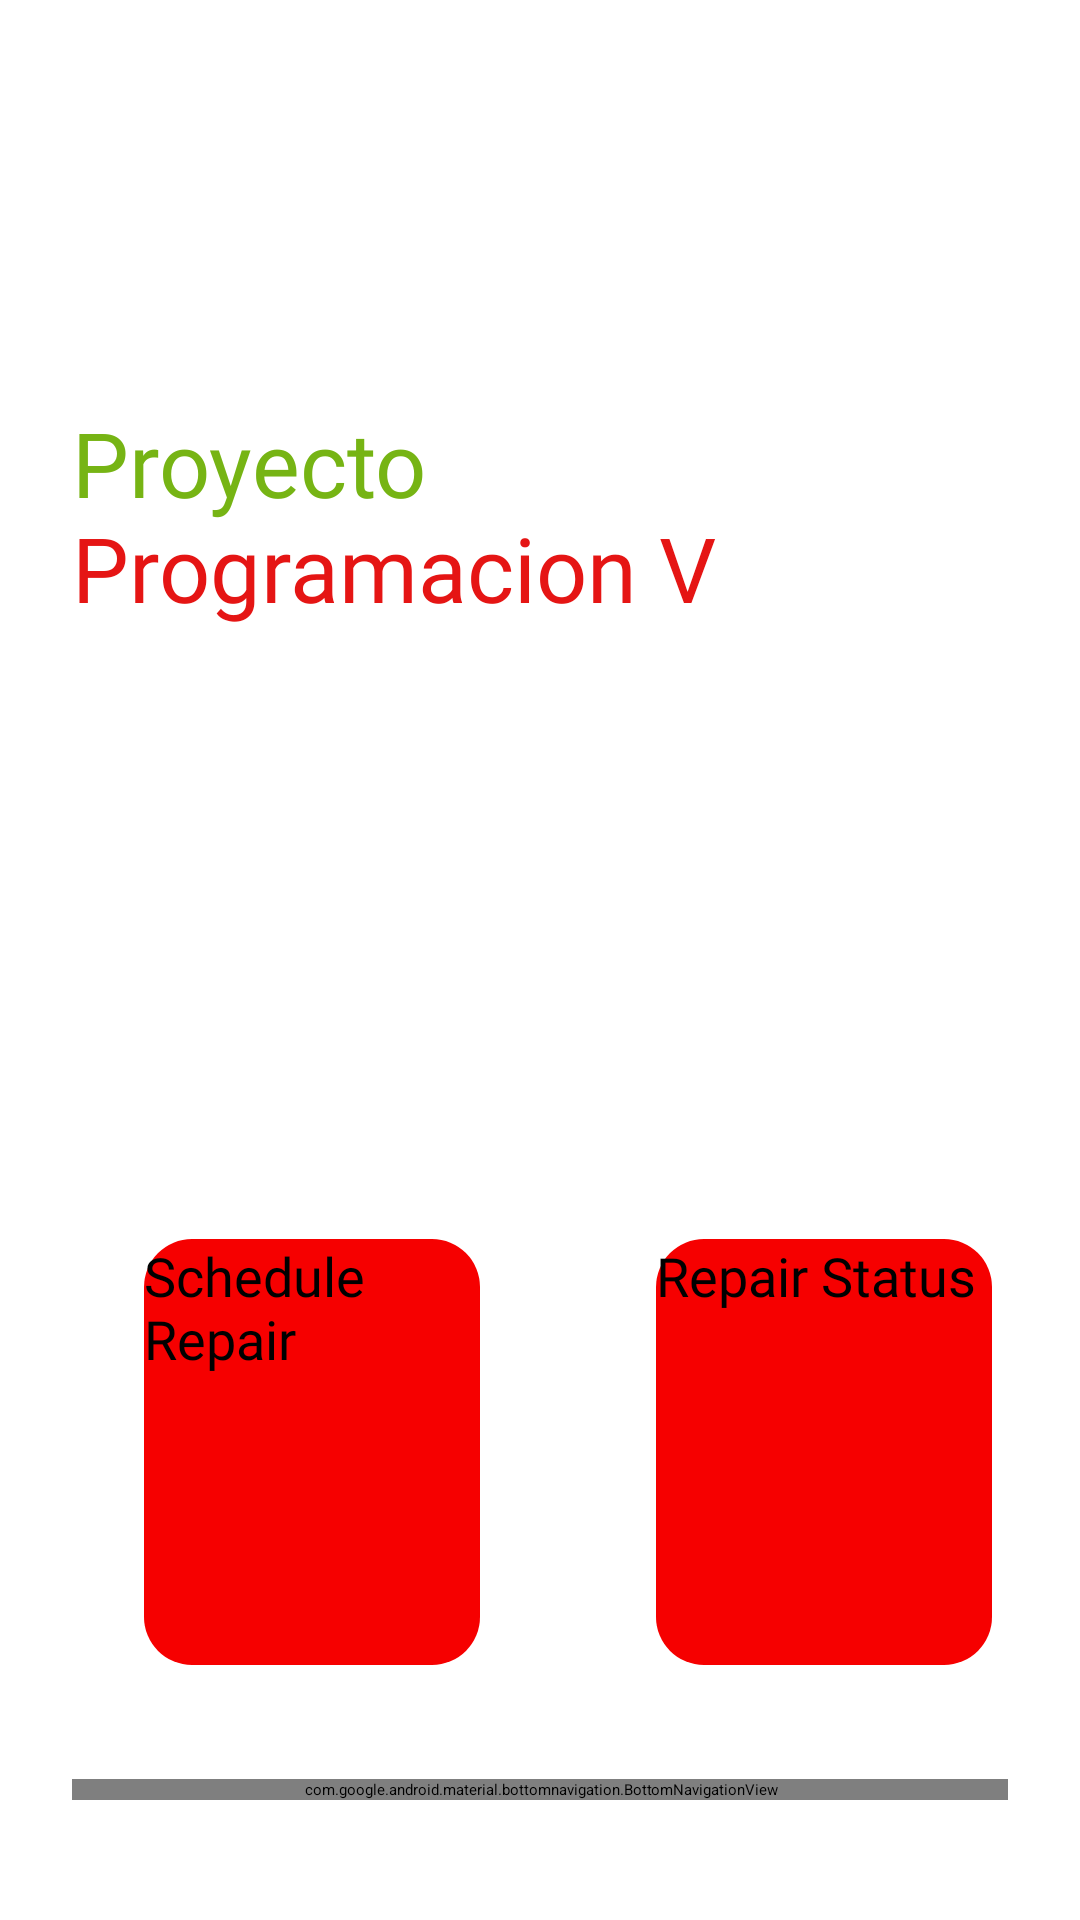

Reconstruct the res/layout file that produces this screen, plus the resources it refers to.
<!-- AndroidManifest.xml: application theme Theme.ProyectoProgramacionV -->
<!-- res/layout/activity_main.xml -->
<?xml version="1.0" encoding="utf-8"?>
<androidx.constraintlayout.widget.ConstraintLayout
        xmlns:android="http://schemas.android.com/apk/res/android"
        xmlns:app="http://schemas.android.com/apk/res-auto"
        xmlns:tools="http://schemas.android.com/tools"
        android:id="@+id/main"
        android:padding="24dp"
        android:layout_width="match_parent"
        android:layout_height="match_parent"
        android:layout_gravity="center"
        tools:context=".activities.MainActivity"
        app:layout_constraintBottom_toTopOf="@+id/bottom_navigation"
        app:layout_constraintTop_toTopOf="parent">

        <ImageButton
            android:id="@+id/imageButton3"
            android:layout_width="50dp"
            android:layout_height="50dp"
            android:layout_marginTop="36dp"
            android:backgroundTint="#FFF7FF"
            android:contentDescription="TODO"
            android:src="@drawable/baseline_language_24"
            app:layout_constraintEnd_toStartOf="@+id/imageButton2"
            app:layout_constraintHorizontal_bias="0.28"
            app:layout_constraintStart_toStartOf="parent"
            app:layout_constraintTop_toTopOf="parent" />

        <ImageView
            android:id="@+id/imageView2"
            android:layout_width="0dp"
            android:layout_height="164dp"
            app:layout_constraintBottom_toBottomOf="parent"
            app:layout_constraintEnd_toEndOf="parent"
            app:layout_constraintHorizontal_bias="0.0"
            app:layout_constraintStart_toStartOf="parent"
            app:layout_constraintTop_toBottomOf="@+id/textView2"
            app:layout_constraintVertical_bias="0.086"
            app:srcCompat="@mipmap/promocion" />

        <ImageButton
            android:id="@+id/imageButton2"
            android:layout_width="152dp"
            android:layout_height="57dp"
            android:layout_marginEnd="104dp"
            android:backgroundTint="#FFF7FF"
            android:contentDescription="TODO"
            app:layout_constraintBottom_toTopOf="@+id/textView2"
            app:layout_constraintEnd_toEndOf="parent"
            app:layout_constraintTop_toTopOf="parent"
            app:layout_constraintVertical_bias="0.547"
            app:srcCompat="@mipmap/image" />

        <TextView
            android:id="@+id/textView2"
            android:layout_width="wrap_content"
            android:layout_height="wrap_content"
            android:layout_marginTop="24dp"
            android:fontFamily="@font/oswald_medium"
            android:text="@string/welcome_text"
            android:textSize="30sp"
            app:layout_constraintEnd_toEndOf="parent"
            app:layout_constraintHorizontal_bias="0.489"
            app:layout_constraintStart_toStartOf="parent"
            app:layout_constraintTop_toBottomOf="@id/imageButton3" />

        <Button
            android:id="@+id/button"
            android:layout_width="112dp"
            android:layout_height="142dp"
            android:layout_marginStart="24dp"
            android:background="@drawable/rounded_button"
            android:fontFamily="@font/oswald_medium"
            android:textSize="18sp"
            android:text="Schedule Repair"
            app:layout_constraintBottom_toTopOf="@+id/card_bottom_navigation"
            app:layout_constraintStart_toStartOf="parent"
            app:layout_constraintTop_toBottomOf="@+id/imageView2"
            app:layout_constraintVertical_bias="0.329" />

        <Button
            android:id="@+id/button2"
            android:layout_width="112dp"
            android:layout_height="142dp"
            android:layout_marginStart="50dp"
            android:background="@drawable/rounded_button"
            android:fontFamily="@font/oswald_medium"
            android:text="Repair Status"
            android:textSize="18sp"
            app:layout_constraintBottom_toTopOf="@+id/card_bottom_navigation"
            app:layout_constraintEnd_toEndOf="parent"
            app:layout_constraintHorizontal_bias="0.615"
            app:layout_constraintStart_toEndOf="@+id/button"
            app:layout_constraintTop_toBottomOf="@+id/imageView2"
            app:layout_constraintVertical_bias="0.329" />

        <androidx.cardview.widget.CardView
                android:id="@+id/card_bottom_navigation"
                android:layout_width="361dp"
                android:layout_height="wrap_content"
                android:layout_margin="16dp"
                android:backgroundTint="#76B414"
                app:cardCornerRadius="24dp"
                app:cardElevation="8dp"
                app:layout_constraintBottom_toBottomOf="parent"
                app:layout_constraintStart_toStartOf="parent"
                app:layout_constraintEnd_toEndOf="parent">

                <com.google.android.material.bottomnavigation.BottomNavigationView
                    android:id="@+id/bottom_navigation"
                    android:layout_width="match_parent"
                    android:layout_height="wrap_content"
                    android:background="@android:color/transparent"
                    app:itemIconSize="28dp"
                    app:itemTextAppearanceActive="@style/BottomNavTextAppearanceActive"
                    app:itemTextAppearanceInactive="@style/BottomNavTextAppearanceInactive"
                    app:itemIconTint="@color/bottom_nav_color_selector"
                    app:itemTextColor="@color/bottom_nav_color_selector"
                    app:labelVisibilityMode="labeled"
                    app:menu="@menu/bottom_navigation_menu"/>
            </androidx.cardview.widget.CardView>


</androidx.constraintlayout.widget.ConstraintLayout>
<!-- resources referenced by this layout -->
<resources>
  <!-- drawable rounded_button (drawable) -->
  <?xml version="1.0" encoding="utf-8"?>
  <shape xmlns:android="http://schemas.android.com/apk/res/android">
      <solid android:color="#F60000"/>
      <corners android:radius="16dp"/>
  </shape>
  <!-- mipmap image: webp bitmap (mipmap-hdpi, 4666 bytes) -->
  <string name="welcome_text"><font color="#76B414">Proyecto</font><font color="#E51514"> Programacion V</font></string>
  <style name="BottomNavTextAppearanceActive" parent="TextAppearance.AppCompat.Caption">
          <item name="android:textSize">12sp</item>
          <item name="android:textColor">#FFFFFF</item> 
      </style>
  <style name="BottomNavTextAppearanceInactive" parent="TextAppearance.AppCompat.Caption">
          <item name="android:textSize">12sp</item>
          <item name="android:textColor">#B0B0B0</item> 
      </style>
</resources>
